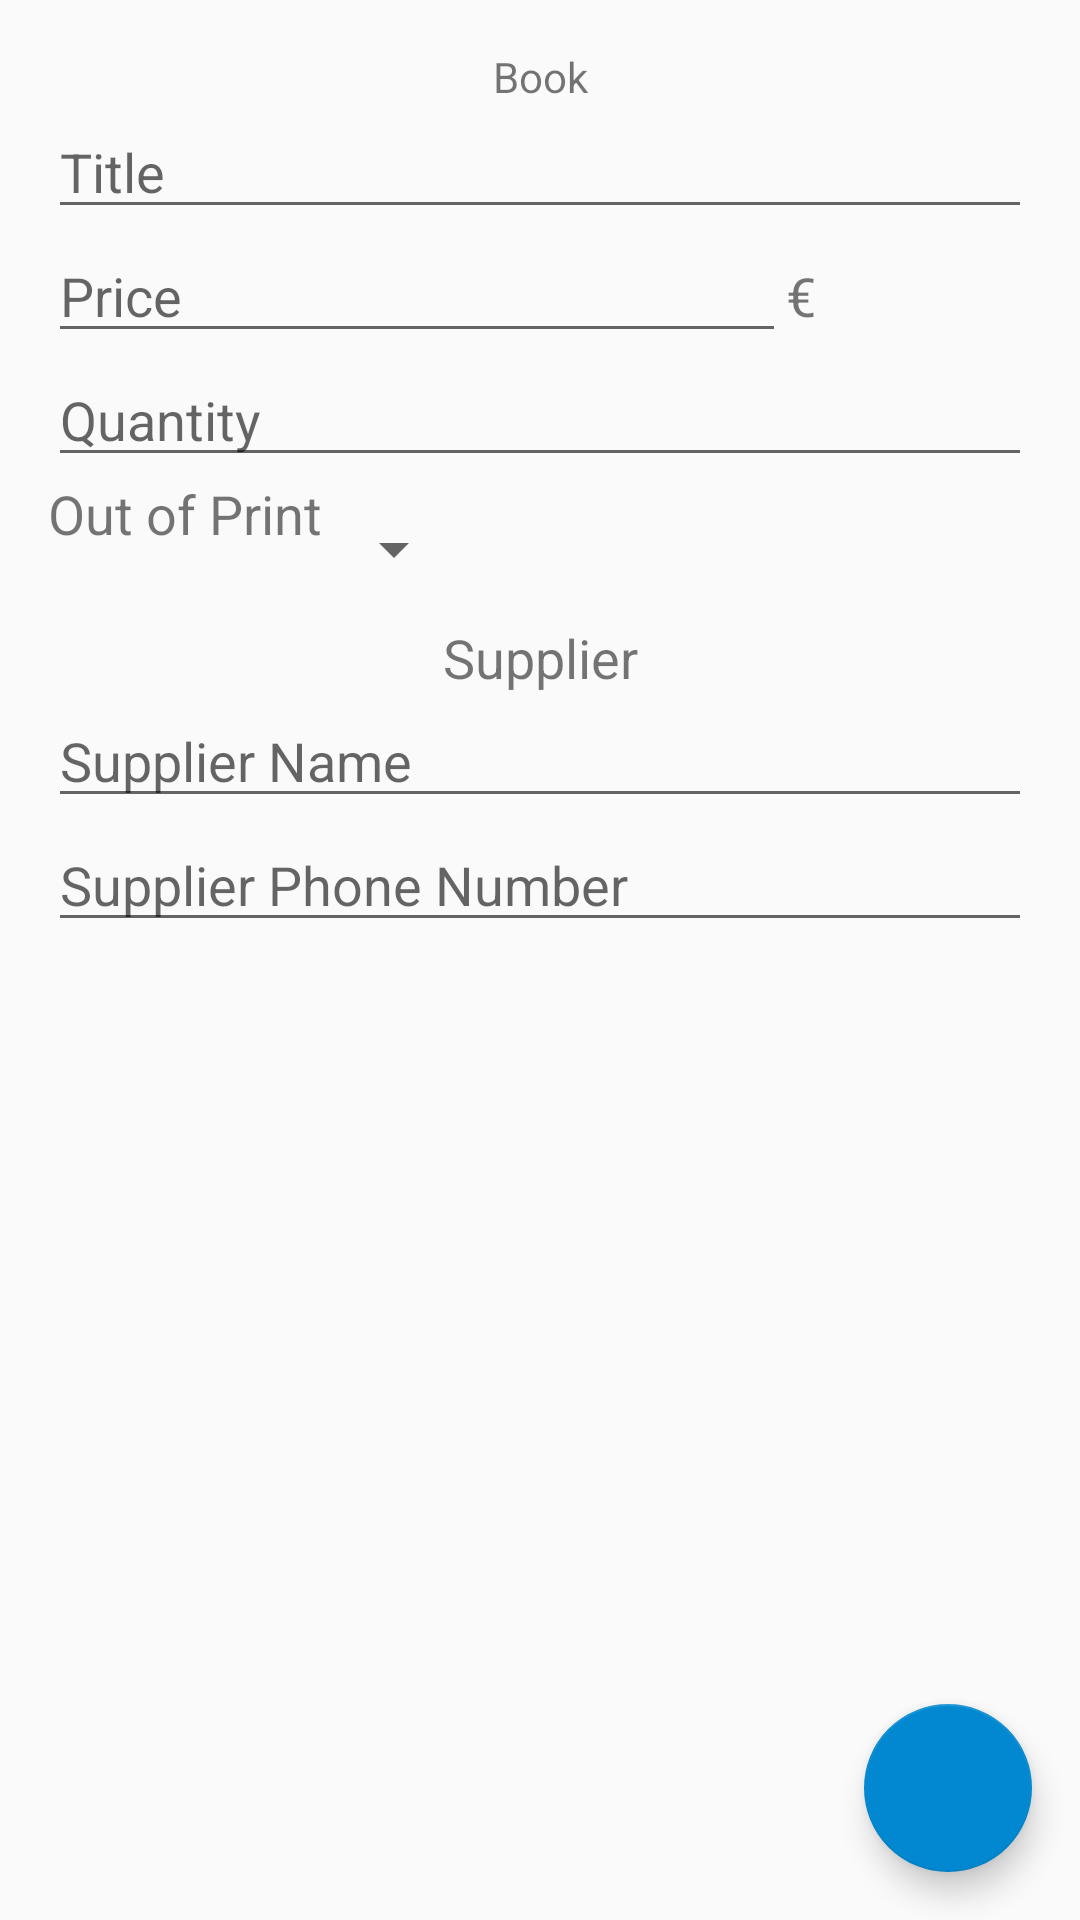

Android layout source for this screen:
<!-- AndroidManifest.xml: application theme AppTheme -->
<!-- res/layout/activity_book_edit.xml -->
<?xml version="1.0" encoding="utf-8"?>
<RelativeLayout
    xmlns:android="http://schemas.android.com/apk/res/android"
    android:layout_width="match_parent"
    android:layout_height="match_parent">

<LinearLayout
    xmlns:android="http://schemas.android.com/apk/res/android"
    android:layout_width="match_parent"
    android:layout_height="match_parent"
    android:padding="16dp"
    android:orientation="vertical">

    <TextView
        android:id="@+id/book_label"
        android:layout_width="match_parent"
        android:layout_height="wrap_content"
        android:gravity="center"
        android:text="@string/book_label"
        android:textSize="@dimen/book_label_text_size" />

    <EditText
        android:id="@+id/edit_book_title"
        android:layout_width="match_parent"
        android:layout_height="wrap_content"
        android:hint="@string/title_hint"
        android:inputType="textCapWords" />

    <LinearLayout
        android:layout_width="match_parent"
        android:layout_height="wrap_content"
        android:orientation="horizontal">

        <EditText
            android:id="@+id/edit_book_price"
            android:layout_width="0dp"
            android:layout_height="wrap_content"
            android:layout_weight="3"
            android:hint="@string/price_hint"
            android:inputType="numberDecimal" />

        <TextView
            android:id="@+id/currency"
            android:layout_width="0dp"
            android:layout_height="wrap_content"
            android:layout_weight="1"
            android:text="@string/currency_symbol"
            android:textSize="@dimen/text_size" />

    </LinearLayout>


    <EditText
        android:id="@+id/edit_book_quantity"
        android:layout_width="match_parent"
        android:layout_height="wrap_content"
        android:hint="@string/quantity_hint"
        android:inputType="number"/>




    <LinearLayout
        android:layout_width="match_parent"
        android:layout_height="wrap_content"
        android:orientation="horizontal">

        <TextView
            android:id="@+id/out_of_print_label"
            android:layout_width="wrap_content"
            android:layout_height="wrap_content"
            android:text="@string/out_of_print_label"
            android:textSize="@dimen/text_size" />

        
        <Spinner
            android:id="@+id/info_on_book_production_spinner"
            android:layout_width="wrap_content"
            android:layout_height="@dimen/spinner_height"
            android:spinnerMode="dropdown" />

    </LinearLayout>

    <TextView
        android:id="@+id/supplier_label"
        android:layout_width="match_parent"
        android:layout_height="wrap_content"
        android:gravity="center"
        android:text="@string/supplier_label"
        android:textSize="@dimen/text_size" />

    <EditText
        android:id="@+id/edit_supplier_name"
        android:layout_width="match_parent"
        android:layout_height="wrap_content"
        android:hint="@string/supplier_name_hint"
        android:inputType="textCapWords" />

    <EditText
        android:id="@+id/edit_supplier_phone_number"
        android:layout_width="match_parent"
        android:layout_height="wrap_content"
        android:hint="@string/supplier_phone_number_hint"
        android:inputType="phone" />



</LinearLayout>

    <android.support.design.widget.FloatingActionButton
        android:id="@+id/fab2"
        style="@style/FabStyle"
        android:layout_gravity="end"/>



</RelativeLayout>
<!-- resources referenced by this layout -->
<resources>
  <dimen name="spinner_height">48dp</dimen>
  <dimen name="text_size">18sp</dimen>
  <string name="book_label">Book</string>
  <string name="currency_symbol" translatable="false">€</string>
  <string name="out_of_print_label">Out of Print</string>
  <string name="price_hint">Price</string>
  <string name="quantity_hint">Quantity</string>
  <string name="supplier_label">Supplier</string>
  <string name="supplier_name_hint">Supplier Name</string>
  <string name="supplier_phone_number_hint">Supplier Phone Number</string>
  <string name="title_hint">Title</string>
  <style name="FabStyle">
          <item name="android:layout_width">wrap_content</item>
          <item name="android:layout_height">wrap_content</item>
          <item name="android:layout_margin">@dimen/fab_layout_margin</item>
          <item name="android:src">@drawable/ic_add</item>
          <item name="android:layout_alignParentBottom">true</item>
          <item name="android:layout_alignParentEnd">true</item>
          <item name="android:layout_alignParentRight">true</item>
      </style>
  <style name="AppTheme" parent="Theme.AppCompat.Light.DarkActionBar">
          
          <item name="colorPrimary">@color/colorPrimary</item>
          <item name="colorPrimaryDark">@color/colorPrimaryDark</item>
          <item name="colorAccent">@color/colorAccent</item>
      </style>
  <dimen name="fab_layout_margin">16dp</dimen>
  <color name="colorPrimary">#D81B60</color>
  <color name="colorPrimaryDark">#303F9F</color>
  <color name="colorAccent">#0288D1</color>
</resources>
